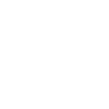
t = 0.00 s
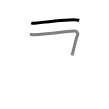
t = 1.50 s
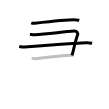
t = 3.25 s
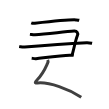
t = 4.75 s
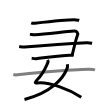
t = 6.50 s
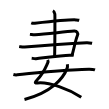
t = 8.00 s

The animated SVG that drew these frames (rendered in a browser with its animation timeline set to each time). Animation: 8 SMIL elements (animate=8); one cycle of 8.00 s.

<svg width="109px" height="109px" viewBox="0 0 px 109px" xmlns="http://www.w3.org/2000/svg" xmlns:xlink="http://www.w3.org/1999/xlink" xml:space="preserve" version="1.1"  baseProfile="full">
<path d="M31.25,22.89c0.94,0.38,2.66,0.49,3.6,0.38c5.98-0.66,35.32-3.83,41.11-3.38c1.56,0.12,2.5,0.18,3.29,0.37" style="fill:none;stroke:black;stroke-width:3;opacity:0">
  <animate attributeType="CSS" attributeName="opacity" from="0" to="1" begin="0s" dur="1s" repeatCount="0" fill="freeze" />
</path>
<path d="M29.89,34.37c2.15,0.21,3.18,0.57,5.16,0.43c12.05-0.86,29.2-3.05,39.14-3.8c2.79-0.21,4.13,2.19,3.3,4.23c-2.24,5.52-3.24,12.52-5.44,20.07" style="fill:none;stroke:black;stroke-width:3;opacity:0">
  <animate attributeType="CSS" attributeName="opacity" from="0" to="1" begin="1s" dur="1s" repeatCount="0" fill="freeze" />
</path>
<path d="M19.14,46.63c1.94,0.22,3.45,0.63,5.59,0.43c18.71-1.72,47.15-3.73,61.99-4.38c2.38-0.1,4.3,0.43,5.38,0.65" style="fill:none;stroke:black;stroke-width:3;opacity:0">
  <animate attributeType="CSS" attributeName="opacity" from="0" to="1" begin="2s" dur="1s" repeatCount="0" fill="freeze" />
</path>
<path d="M31.68,58.25c1.08,0.13,3.02,0.54,4.3,0.39c12.27-1.39,26.27-3.14,33.63-3.47c1.72-0.08,2.8,0,4.09,0.13" style="fill:none;stroke:black;stroke-width:3;opacity:0">
  <animate attributeType="CSS" attributeName="opacity" from="0" to="1" begin="3s" dur="1s" repeatCount="0" fill="freeze" />
</path>
<path d="M47.71,59.87c0.5,1.05,0.42,2.49-0.25,3.68c-0.96,1.71-3.48,9.2-10.21,16.13c-2.5,2.58-2.74,3.58,0.25,3.28c11.75-1.2,31.5,6.3,43.75,14.24" style="fill:none;stroke:black;stroke-width:3;opacity:0">
  <animate attributeType="CSS" attributeName="opacity" from="0" to="1" begin="4s" dur="1s" repeatCount="0" fill="freeze" />
</path>
<path d="M67.37,64.24c0.13,0.84,0.22,2.88-0.26,4.1c-3.87,9.85-15,23.82-42.62,31.16" style="fill:none;stroke:black;stroke-width:3;opacity:0">
  <animate attributeType="CSS" attributeName="opacity" from="0" to="1" begin="5s" dur="1s" repeatCount="0" fill="freeze" />
</path>
<path d="M13.38,74.56c1.02,0.27,2.9,0.39,3.91,0.27c4.12-0.52,52.21-5.62,71.72-5.69c1.7-0.01,4.62,0.25,6,0.72" style="fill:none;stroke:black;stroke-width:3;opacity:0">
  <animate attributeType="CSS" attributeName="opacity" from="0" to="1" begin="6s" dur="1s" repeatCount="0" fill="freeze" />
</path>
<path d="M52.87,10.75c1.09,0.5,1.74,2.25,1.96,3.25c0.22,1,0,36.25-0.22,42.5" style="fill:none;stroke:black;stroke-width:3;opacity:0">
  <animate attributeType="CSS" attributeName="opacity" from="0" to="1" begin="7s" dur="1s" repeatCount="0" fill="freeze" />
</path>
</svg>
